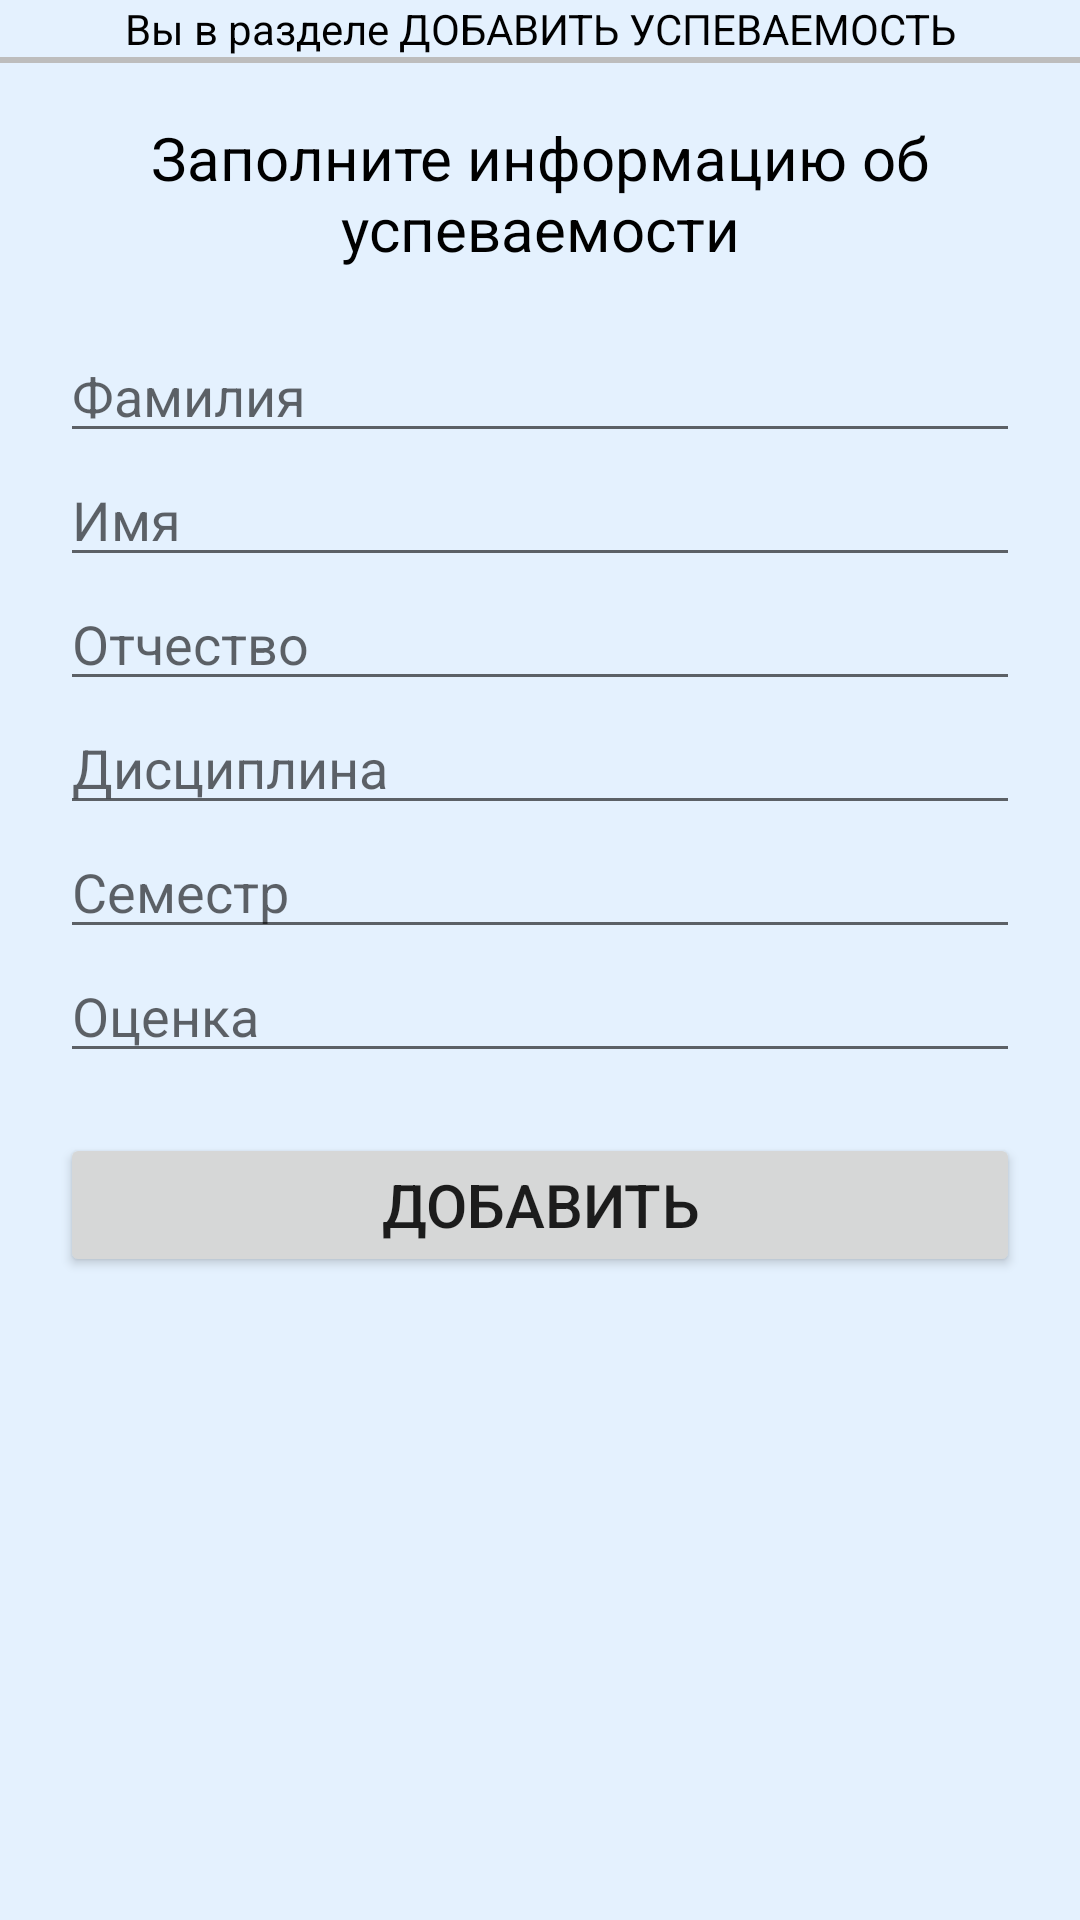

The Android layout XML behind this screen, and the referenced resources:
<!-- AndroidManifest.xml: application theme Theme.Database_app -->
<!-- res/layout/activity_adding_academic_performance.xml -->
<?xml version="1.0" encoding="utf-8"?>
<androidx.constraintlayout.widget.ConstraintLayout xmlns:android="http://schemas.android.com/apk/res/android"
    xmlns:app="http://schemas.android.com/apk/res-auto"
    xmlns:tools="http://schemas.android.com/tools"
    android:layout_width="match_parent"
    android:layout_height="match_parent"
    android:background="@color/grey"
    tools:context=".adding_academic_performance">

    <TextView
        android:id="@+id/add_academic_performance_section_tv"
        android:text="Вы в разделе ДОБАВИТЬ УСПЕВАЕМОСТЬ"
        android:textColor="@color/black"
        android:textAlignment="center"
        android:layout_width="match_parent"
        android:layout_height="wrap_content"
        app:layout_constraintTop_toTopOf="parent"
        app:layout_constraintStart_toStartOf="parent"
        app:layout_constraintEnd_toEndOf="parent"/>

    <View
        android:layout_width="0dp"
        android:layout_height="2dp"
        android:background="#bdbdbd"
        app:layout_constraintStart_toStartOf="parent"
        app:layout_constraintEnd_toEndOf="parent"
        app:layout_constraintTop_toBottomOf="@id/add_academic_performance_section_tv"/>

    <LinearLayout
        android:id="@+id/linear_layout_for_add_academic_performance"
        android:layout_width="match_parent"
        android:layout_height="wrap_content"
        android:layout_margin="20dp"
        app:layout_constraintTop_toBottomOf="@id/add_academic_performance_section_tv"
        app:layout_constraintStart_toStartOf="parent"
        app:layout_constraintEnd_toEndOf="parent"
        android:orientation="vertical">

        <TextView
            android:layout_width="match_parent"
            android:layout_height="wrap_content"
            android:layout_marginBottom="20dp"
            android:text="Заполните информацию об успеваемости"
            android:textSize="20sp"
            android:textAlignment="center"
            android:textColor="@color/black" />

        <EditText
            android:id="@+id/et_surname_in_journal"
            android:layout_width="match_parent"
            android:layout_height="wrap_content"
            android:hint="Фамилия"/>
        <EditText
            android:id="@+id/et_name_in_journal"
            android:layout_width="match_parent"
            android:layout_height="wrap_content"
            android:hint="Имя"/>
        <EditText
            android:id="@+id/et_fatherName_in_journal"
            android:layout_width="match_parent"
            android:layout_height="wrap_content"
            android:hint="Отчество"/>
        <EditText
            android:id="@+id/et_discipline_in_journal"
            android:layout_width="match_parent"
            android:layout_height="wrap_content"
            android:hint="Дисциплина"/>
        <EditText
            android:id="@+id/et_semester_in_journal"
            android:layout_width="match_parent"
            android:layout_height="wrap_content"
            android:hint="Семестр"/>
        <EditText
            android:id="@+id/et_rating_in_journal"
            android:layout_width="match_parent"
            android:layout_height="wrap_content"
            android:hint="Оценка"/>
        <Button
            android:id="@+id/add_new_ap_btn"
            android:layout_width="match_parent"
            android:layout_height="wrap_content"
            android:layout_marginTop="20dp"
            android:text="Добавить"
            android:textSize="20sp"/>
    </LinearLayout>


</androidx.constraintlayout.widget.ConstraintLayout>
<!-- resources referenced by this layout -->
<resources>
  <color name="black">#FF000000</color>
  <color name="grey">#E4F1FE</color>
  <style name="Theme.Database_app" parent="Theme.MaterialComponents.DayNight.DarkActionBar">
          
          <item name="colorPrimary">@color/purple_500</item>
          <item name="colorPrimaryVariant">@color/purple_700</item>
          <item name="colorOnPrimary">@color/white</item>
          
          <item name="colorSecondary">@color/teal_200</item>
          <item name="colorSecondaryVariant">@color/teal_700</item>
          <item name="colorOnSecondary">@color/black</item>
          
          <item name="android:statusBarColor" tools:targetApi="l">?attr/colorPrimaryVariant</item>
          
      </style>
  <color name="purple_500">#FF6200EE</color>
  <color name="purple_700">#FF3700B3</color>
  <color name="white">#FFFFFFFF</color>
  <color name="teal_200">#FF03DAC5</color>
  <color name="teal_700">#FF018786</color>
</resources>
